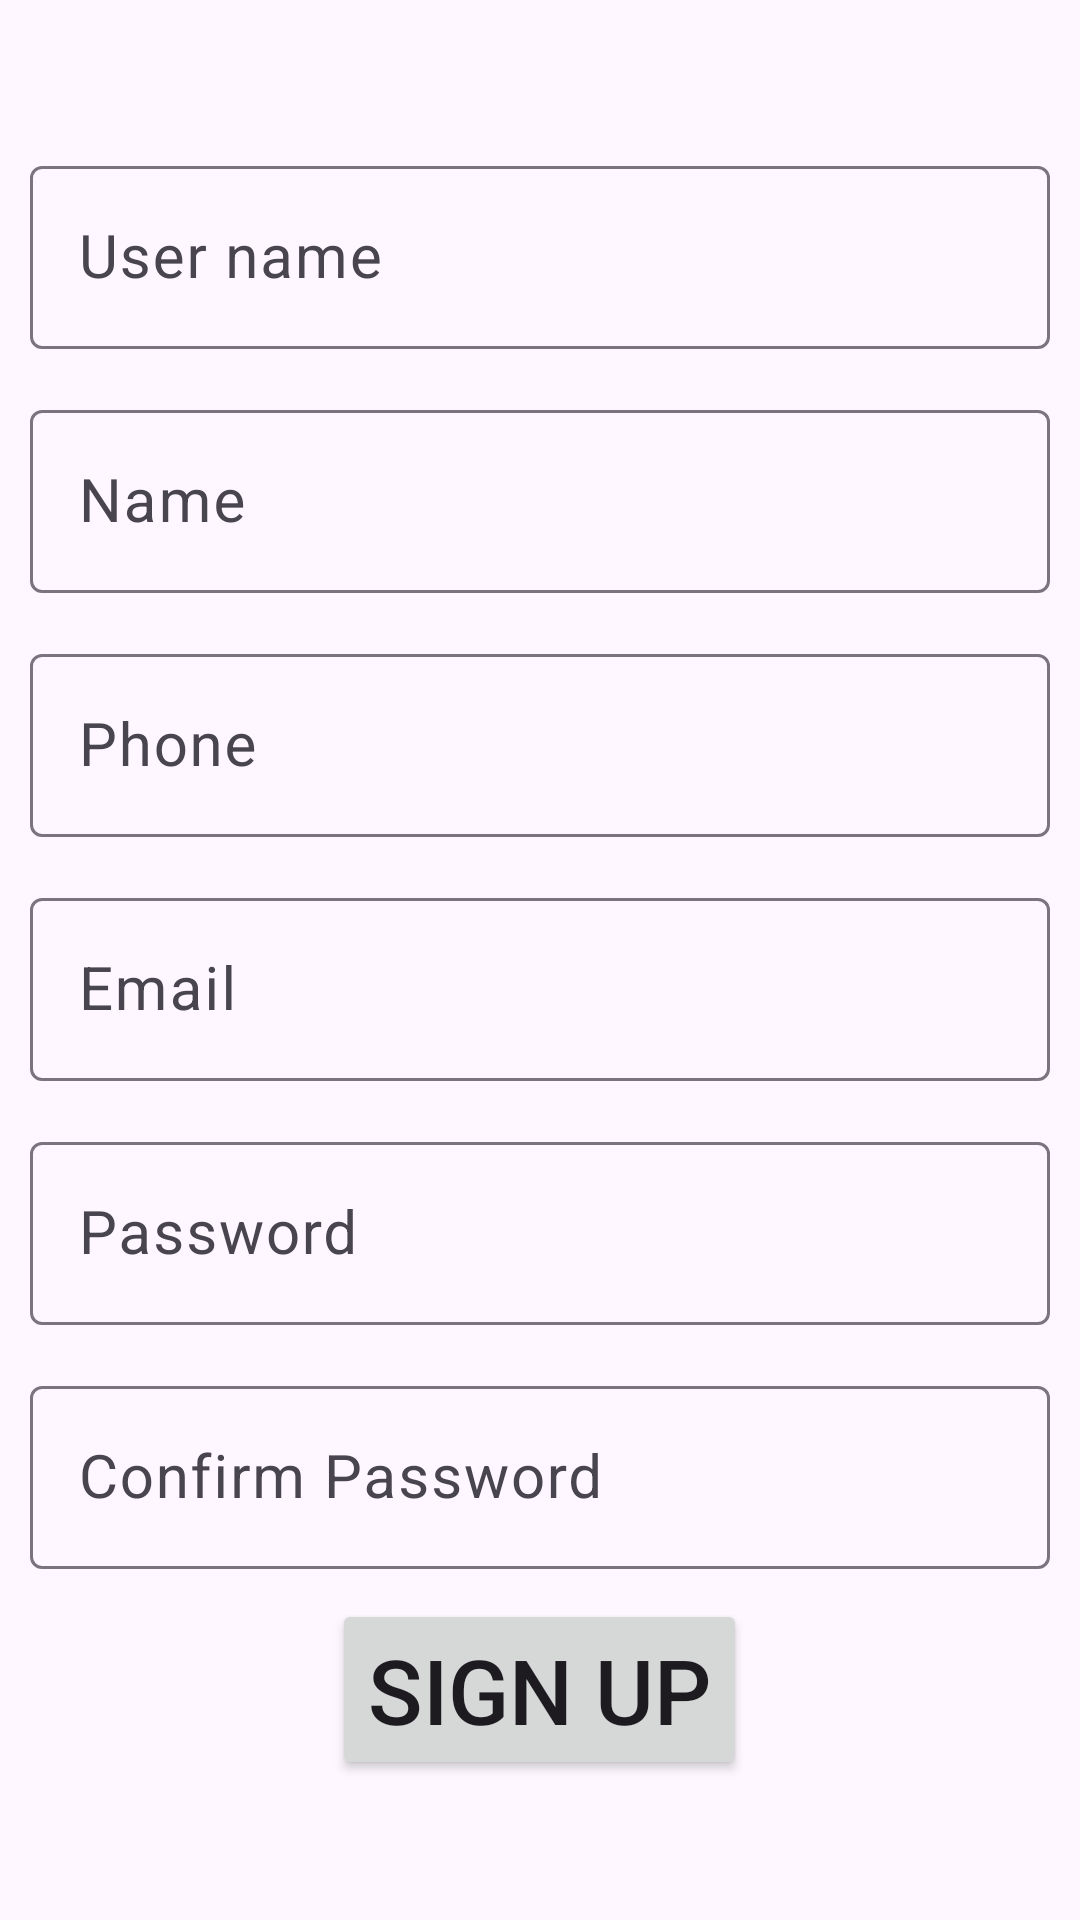

Here is an Android app screen rendered from its layout file. Give the layout XML and the strings, colors and styles it references.
<!-- AndroidManifest.xml: application theme Theme.ButtonMenu -->
<!-- res/layout/fragment_sign_up.xml -->
<?xml version="1.0" encoding="utf-8"?>
<FrameLayout xmlns:android="http://schemas.android.com/apk/res/android"
    xmlns:tools="http://schemas.android.com/tools"
    android:layout_width="match_parent"
    android:layout_height="match_parent"
    android:background="@color/purple"
    tools:context=".SignUp">
    <LinearLayout
        android:layout_width="match_parent"
        android:layout_height="match_parent"
        android:orientation="vertical">
        <com.google.android.material.textfield.TextInputLayout
            android:layout_width="match_parent"
            android:layout_height="wrap_content"
            android:layout_marginTop="50dp">
            <com.google.android.material.textfield.TextInputEditText
                android:layout_width="match_parent"
                android:id="@+id/et_uName"
                android:hint="User name"
                android:textSize="20sp"
                android:layout_margin="10dp"
                android:layout_height="match_parent"/>
        </com.google.android.material.textfield.TextInputLayout>
        <com.google.android.material.textfield.TextInputLayout
            android:layout_width="match_parent"
            android:layout_height="wrap_content"
            android:layout_marginTop="5dp">
            <com.google.android.material.textfield.TextInputEditText
                android:layout_width="match_parent"
                android:id="@+id/et_Name"
                android:hint="Name"
                android:textSize="20sp"
                android:layout_margin="10dp"
                android:layout_height="match_parent"/>
        </com.google.android.material.textfield.TextInputLayout>
        <com.google.android.material.textfield.TextInputLayout
            android:layout_width="match_parent"
            android:layout_height="wrap_content"
            android:layout_marginTop="5dp">
            <com.google.android.material.textfield.TextInputEditText
                android:layout_width="match_parent"
                android:id="@+id/et_phone"
                android:hint="Phone"
                android:textSize="20sp"
                android:layout_margin="10dp"
                android:layout_height="match_parent"/>
        </com.google.android.material.textfield.TextInputLayout>
        <com.google.android.material.textfield.TextInputLayout
            android:layout_width="match_parent"
            android:layout_height="wrap_content"
            android:layout_marginTop="5dp">
            <com.google.android.material.textfield.TextInputEditText
                android:layout_width="match_parent"
                android:id="@+id/et_gmail"
                android:hint="Email"
                android:textSize="20sp"
                android:layout_margin="10dp"
                android:layout_height="match_parent"/>
        </com.google.android.material.textfield.TextInputLayout>
        <com.google.android.material.textfield.TextInputLayout
            android:layout_width="match_parent"
            android:layout_height="wrap_content"
            android:layout_marginTop="5dp">
            <com.google.android.material.textfield.TextInputEditText
                android:layout_width="match_parent"
                android:id="@+id/et_pass"
                android:hint="Password"
                android:textSize="20sp"
                android:layout_margin="10dp"
                android:layout_height="match_parent"/>
        </com.google.android.material.textfield.TextInputLayout>
        <com.google.android.material.textfield.TextInputLayout
            android:layout_width="match_parent"
            android:layout_height="wrap_content"
            android:layout_marginTop="5dp">
            <com.google.android.material.textfield.TextInputEditText
                android:layout_width="match_parent"
                android:id="@+id/et_confirPass"
                android:hint="Confirm Password"
                android:textSize="20sp"
                android:layout_margin="10dp"
                android:layout_height="match_parent"/>
        </com.google.android.material.textfield.TextInputLayout>
        <Button
            android:id="@+id/btn_signup"
            android:layout_width="wrap_content"
            android:layout_height="wrap_content"
            android:textSize="30sp"
            android:layout_gravity="center"
            android:text="Sign UP"/>
    </LinearLayout>


</FrameLayout>
<!-- resources referenced by this layout -->
<resources>
  <style name="Theme.ButtonMenu" parent="Base.Theme.ButtonMenu" />
  <style name="Base.Theme.ButtonMenu" parent="Theme.Material3.DayNight.NoActionBar">
          
          
      </style>
</resources>
